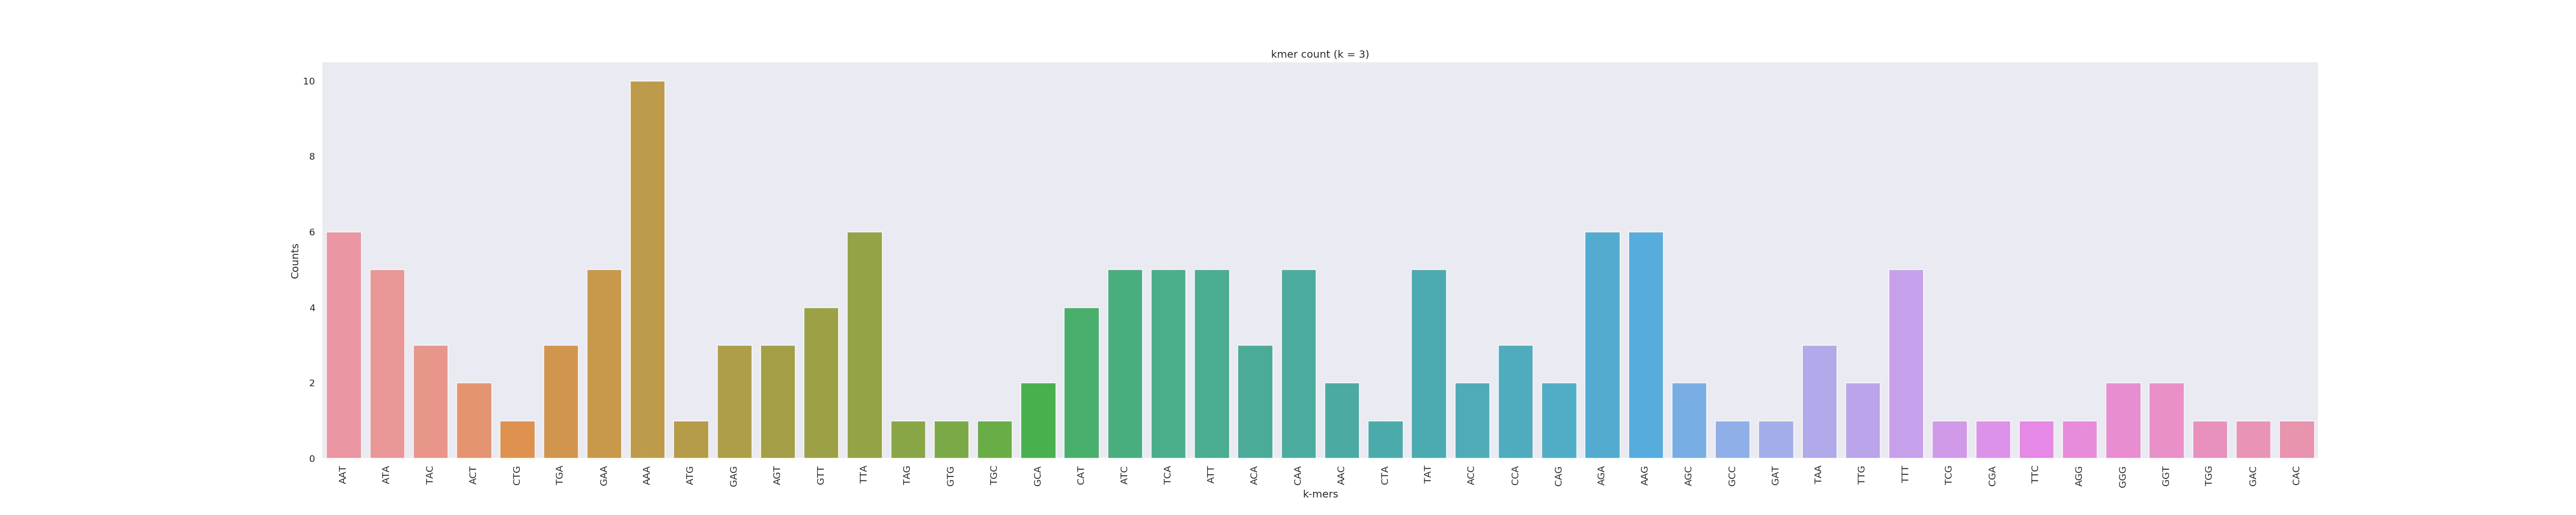

The data file committed next to this chart (first rows):
AAT	6
ATA	5
TAC	3
ACT	2
CTG	1
TGA	3
GAA	5
AAA	10
ATG	1
GAG	3
AGT	3
GTT	4
TTA	6
TAG	1
GTG	1
TGC	1
GCA	2
CAT	4
ATC	5
TCA	5
ATT	5
ACA	3
CAA	5
AAC	2
CTA	1
TAT	5
ACC	2
CCA	3
CAG	2
AGA	6
AAG	6
AGC	2
GCC	1
GAT	1
TAA	3
TTG	2
TTT	5
TCG	1
CGA	1
TTC	1
AGG	1
GGG	2
GGT	2
TGG	1
GAC	1
CAC	1
